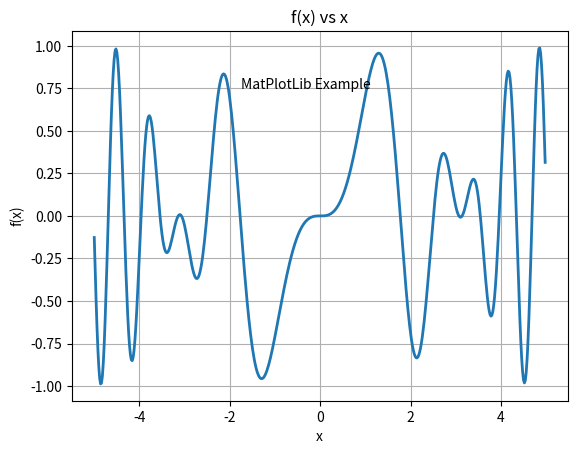

Reproduce this figure in Python.
import matplotlib.pyplot as plt
import numpy as np

Xmin=-5.; Xmax=5.; Npoints=500  #定義域と分割幅
DeIx=(Xmax-Xmin)/Npoints 
x=np.arange(Xmin,Xmax,DeIx) #数列生成,np.linespase()では分割数を指定できる
y=np.sin(x)*np.sin(x*x) #関数の指定

print(f'arange=>x[0],x[1],x[max]={x[0]:.2f}, {x[1]:.2f}, {x[len(x)-1]:.2f}')
print(f'arange=>y[0],y[1],y[499]={y[0]:.2f}, {y[1]:.2f}, {y[len(x)-1]:.2f}')
print("\n Now doing the plotting thing,look for Figure 1 on desktop")

fig = plt.figure()
ax = fig.add_subplot(111)
ax.plot(x, y,'-',lw=2)  #-は点をつないで描画、lwは線の幅
plt.xlabel('x'); plt.ylabel('f(x)'); plt.title('f(x) vs x')
plt.text(-1.75,0.75,'MatPlotLib Example')   #指定した座標に文字列
plt.grid(True)  #格子生成
plt.show()






